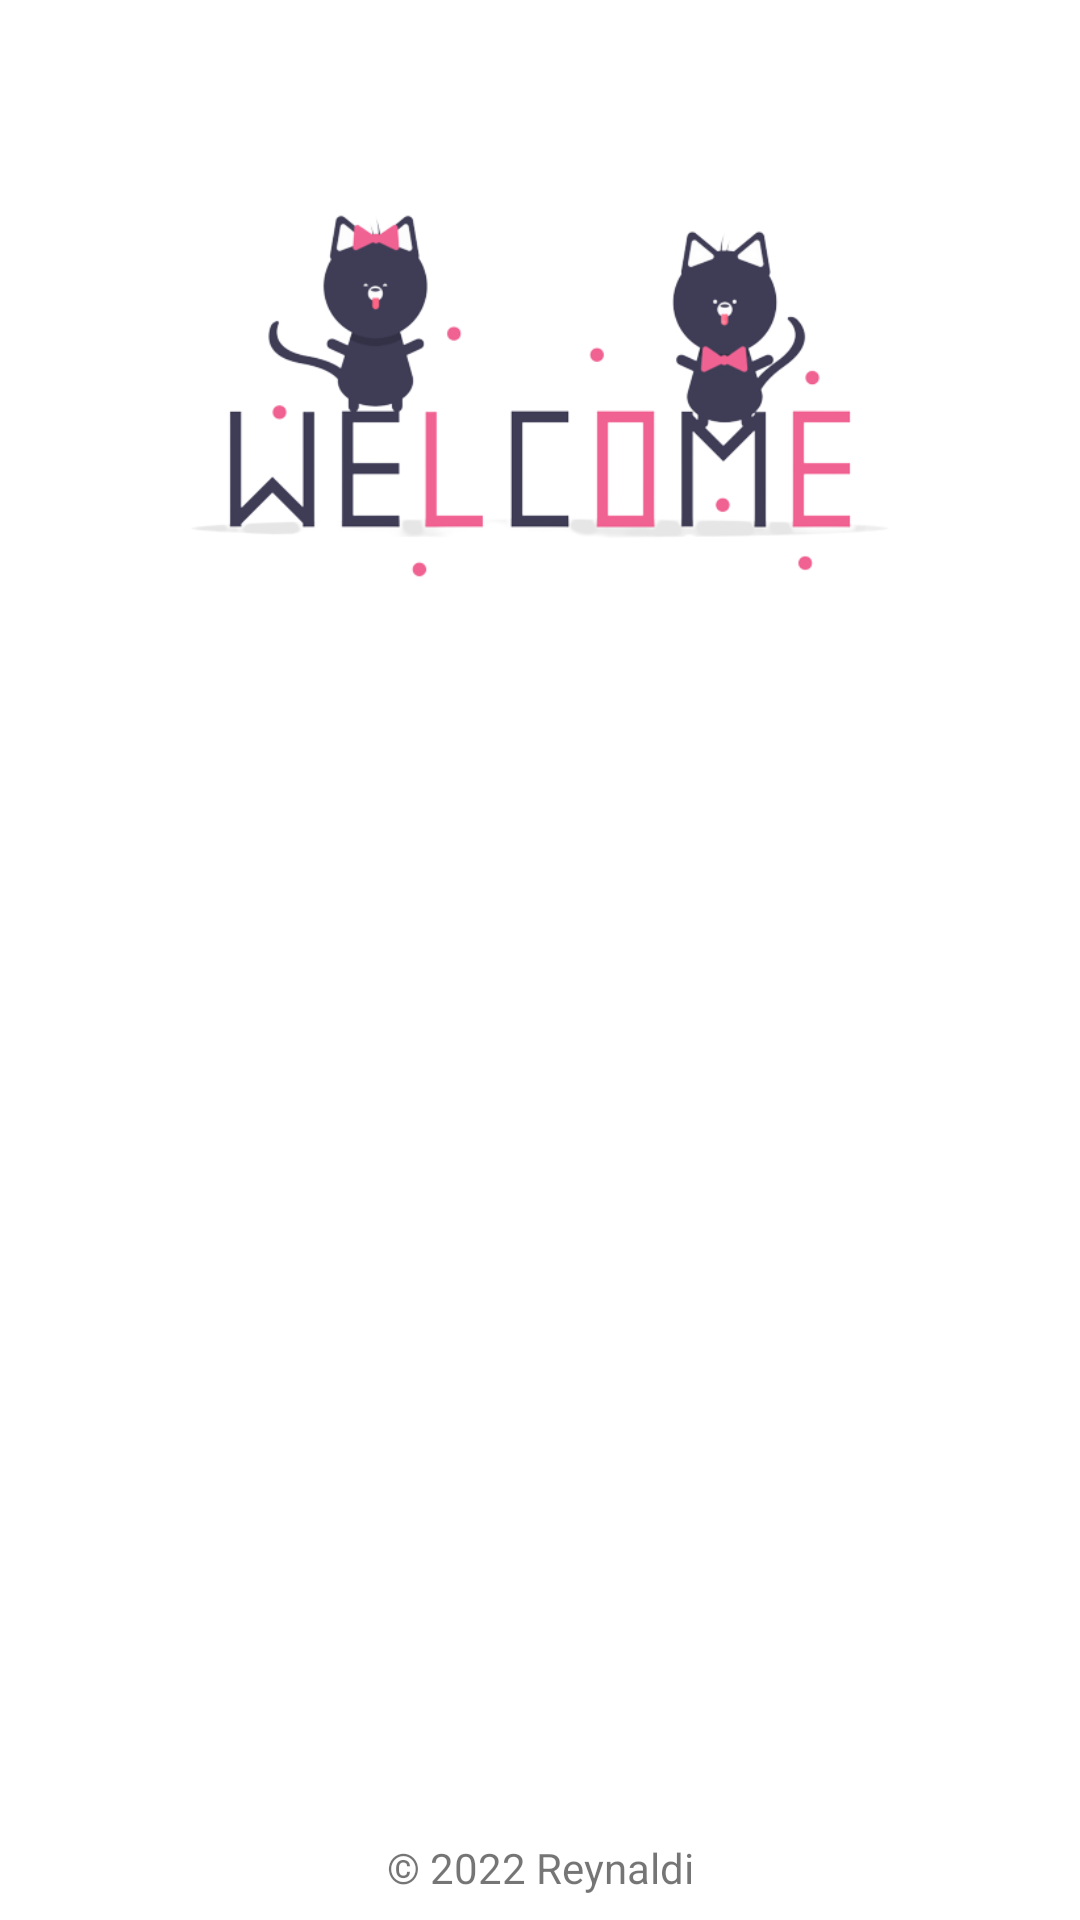

Write the Android layout XML for this screen, with the resource values it uses.
<!-- AndroidManifest.xml: application theme Theme.StorryApp -->
<!-- res/layout/activity_main.xml -->
<?xml version="1.0" encoding="utf-8"?>
<androidx.constraintlayout.widget.ConstraintLayout xmlns:android="http://schemas.android.com/apk/res/android"
    xmlns:app="http://schemas.android.com/apk/res-auto"
    xmlns:tools="http://schemas.android.com/tools"
    android:layout_width="match_parent"
    android:layout_height="match_parent"
    tools:context=".view.activity.MainActivity">

    <androidx.constraintlayout.widget.Guideline
        android:id="@+id/guidelineHorizontal3"
        android:layout_width="wrap_content"
        android:layout_height="64dp"
        android:orientation="horizontal"
        app:layout_constraintEnd_toEndOf="parent"
        app:layout_constraintGuide_percent="0.44"
        app:layout_constraintStart_toStartOf="parent" />

    <TextView
        android:id="@+id/copyrightTextView"
        android:layout_width="wrap_content"
        android:layout_height="wrap_content"
        android:layout_marginStart="32dp"
        android:layout_marginEnd="32dp"
        android:layout_marginBottom="8dp"
        android:text="@string/copyright"
        android:textSize="14sp"
        app:layout_constraintBottom_toBottomOf="parent"
        app:layout_constraintEnd_toEndOf="parent"
        app:layout_constraintStart_toStartOf="parent" />

    <TextView
        android:id="@+id/nameTextView"
        android:layout_width="0dp"
        android:layout_height="wrap_content"
        android:layout_marginStart="32dp"
        android:layout_marginTop="20dp"
        android:alpha="0"
        android:layout_marginEnd="32dp"
        android:lines="1"
        android:maxLines="1"
        tools:text="Hi you"
        android:textSize="34sp"
        app:layout_constraintEnd_toEndOf="parent"
        app:layout_constraintHorizontal_bias="1.0"
        app:layout_constraintStart_toStartOf="parent"
        app:layout_constraintTop_toTopOf="@+id/guidelineHorizontal3" />

    <Button
        android:id="@+id/btn_logOut"
        android:layout_width="0dp"
        android:layout_height="wrap_content"
        android:layout_marginStart="32dp"
        android:layout_marginTop="16dp"
        android:layout_marginEnd="32dp"
        android:backgroundTint="@color/red_200"
        android:alpha="0"
        android:text="@string/logout"
        app:layout_constraintEnd_toEndOf="parent"
        app:layout_constraintHorizontal_bias="0.0"
        app:layout_constraintStart_toStartOf="parent"
        app:layout_constraintTop_toBottomOf="@+id/btn_lis_story" />

    <ImageView
        android:id="@+id/imageView"
        android:layout_width="0dp"
        android:layout_height="300dp"
        android:layout_marginStart="32dp"
        android:layout_marginEnd="32dp"
        android:src="@drawable/undraw_welcome_cats"
        app:layout_constraintBottom_toTopOf="@+id/guidelineHorizontal3"
        app:layout_constraintEnd_toEndOf="parent"
        app:layout_constraintHorizontal_bias="0.0"
        app:layout_constraintStart_toStartOf="parent" />

    <Button
        android:id="@+id/btn_lis_story"
        android:layout_width="0dp"
        android:layout_height="wrap_content"
        android:layout_marginStart="32dp"
        android:layout_marginTop="12dp"
        android:layout_marginEnd="32dp"
        android:alpha="0"
        android:text="@string/continue_"
        android:backgroundTint="@color/red_700"
        app:layout_constraintEnd_toEndOf="parent"
        app:layout_constraintStart_toStartOf="parent"
        app:layout_constraintTop_toBottomOf="@+id/messageTextView" />

    <TextView
        android:id="@+id/messageTextView"
        android:layout_width="0dp"
        android:layout_height="wrap_content"
        android:layout_marginStart="32dp"
        android:layout_marginTop="4dp"
        android:layout_marginEnd="32dp"
        android:alpha="0"
        android:text="@string/home_description"
        app:layout_constraintEnd_toEndOf="parent"
        app:layout_constraintHorizontal_bias="0.0"
        app:layout_constraintStart_toStartOf="parent"
        app:layout_constraintTop_toBottomOf="@+id/nameTextView" />


</androidx.constraintlayout.widget.ConstraintLayout>
<!-- resources referenced by this layout -->
<resources>
  <color name="red_200">#F06292</color>
  <color name="red_700">#AD1457</color>
  <!-- drawable undraw_welcome_cats: png bitmap (drawable, 44993 bytes) -->
  <string name="continue_">Continue</string>
  <string name="copyright">© 2022 Reynaldi</string>
  <string name="home_description">Welcome</string>
  <string name="logout">Logout</string>
  <style name="Theme.StorryApp" parent="Theme.MaterialComponents.DayNight.DarkActionBar">
          
          <item name="colorPrimary">@color/purple_500</item>
          <item name="colorPrimaryVariant">@color/purple_700</item>
          <item name="colorOnPrimary">@color/white</item>
          
          <item name="colorSecondary">@color/teal_200</item>
          <item name="colorSecondaryVariant">@color/teal_700</item>
          <item name="colorOnSecondary">@color/black</item>
          
          <item name="android:statusBarColor" tools:targetApi="l">?attr/colorPrimaryVariant</item>
          
      </style>
  <color name="purple_500">#FF6200EE</color>
  <color name="purple_700">#FF3700B3</color>
  <color name="white">#FFFFFFFF</color>
  <color name="teal_200">#FF03DAC5</color>
  <color name="teal_700">#FF018786</color>
  <color name="black">#FF000000</color>
</resources>
